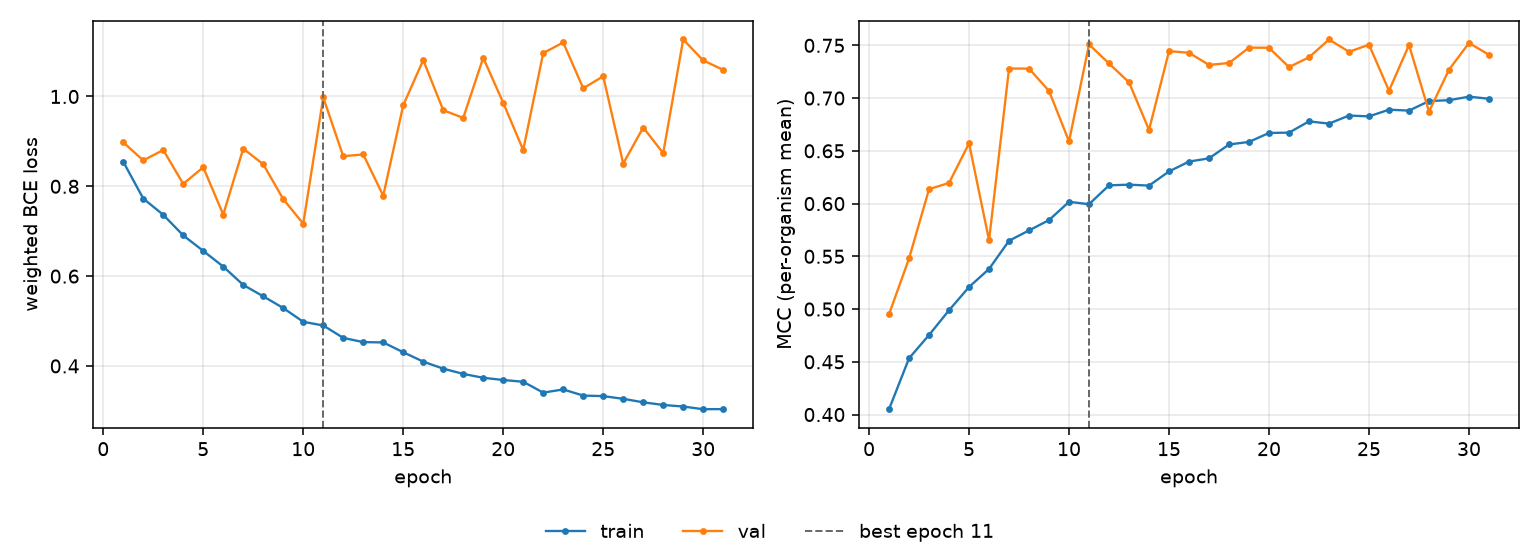

Data behind this chart, as committed beside it:
epoch, tr_loss, vl_loss, tr_mcc, vl_mcc, is_best
1, 0.8546, 0.8979, 0.4051, 0.4951, False
2, 0.7727, 0.8576, 0.4533, 0.548, False
3, 0.7365, 0.8808, 0.4754, 0.6137, False
4, 0.6906, 0.8054, 0.4989, 0.6196, False
5, 0.6562, 0.8424, 0.5209, 0.6571, False
6, 0.6212, 0.7369, 0.538, 0.5652, False
7, 0.5804, 0.8838, 0.5648, 0.728, False
8, 0.555, 0.849, 0.5746, 0.7279, False
9, 0.5289, 0.7714, 0.5844, 0.7067, False
10, 0.4983, 0.7167, 0.6017, 0.6589, False
11, 0.4901, 0.9979, 0.5994, 0.7508, True
12, 0.4625, 0.8669, 0.6173, 0.7328, False
13, 0.4531, 0.871, 0.6179, 0.7149, False
14, 0.4524, 0.779, 0.617, 0.6698, False
15, 0.4305, 0.9805, 0.6305, 0.7445, False
16, 0.4096, 1.081, 0.6398, 0.7429, False
17, 0.394, 0.9695, 0.6429, 0.7314, False
18, 0.3823, 0.9522, 0.656, 0.7333, False
19, 0.3736, 1.086, 0.6585, 0.7478, False
20, 0.3687, 0.9859, 0.6669, 0.7477, False
21, 0.3647, 0.8808, 0.6673, 0.7294, False
22, 0.3406, 1.097, 0.6779, 0.7387, False
23, 0.3477, 1.12, 0.6758, 0.7556, False
24, 0.334, 1.018, 0.6835, 0.7439, False
25, 0.3328, 1.045, 0.6827, 0.7506, False
26, 0.3268, 0.8506, 0.689, 0.707, False
27, 0.319, 0.9309, 0.6881, 0.7503, False
28, 0.3132, 0.8738, 0.6972, 0.6872, False
29, 0.3096, 1.127, 0.698, 0.7269, False
30, 0.3037, 1.08, 0.7013, 0.7523, False
31, 0.3039, 1.059, 0.6994, 0.741, False
